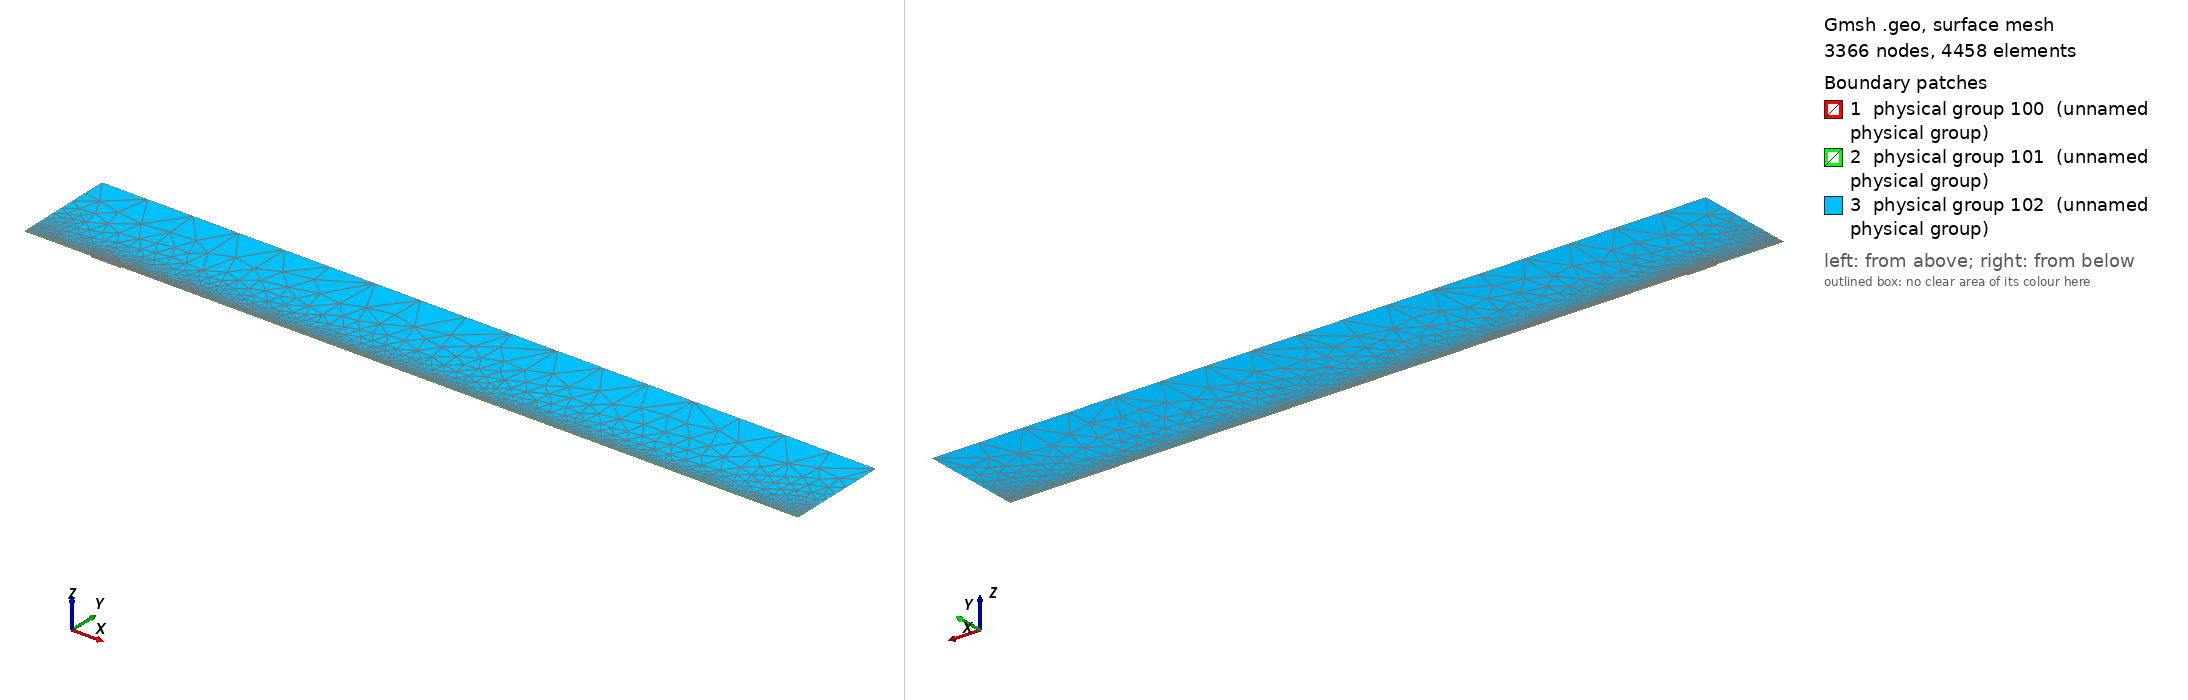

Gmsh geometry script, surface-meshed: 3366 nodes, 4458 surface elements. Boundary patches (legend numbers): 1 physical group 100 (unnamed physical group), 2 physical group 101 (unnamed physical group), 3 physical group 102 (unnamed physical group). Left view from above one corner, right view from below the opposite corner. Legend entries are the model's physical surfaces. The drawing asked Gmsh for element sizes between 1% and 20% of the model's largest extent; the script's own settings can give other sizes.

=== mesh.geo (drawn) ===
// Macro parameters
deltaStar = 1;
D = 2 * deltaStar; // depth of the gap 
W = 44 * deltaStar; // width of the gap
r = 16; // length of non-constant quads upstream and downstream of the gap
s = 8; // length of non-constant quads left and right inside the gap
BL = 0.25 * deltaStar; // height of the second layer of quad elements
BL_upper = 3.5 * deltaStar; // height of the third layer of quad elements
x0 = 100 * deltaStar; // x distance from inflow to gap
lengthOutflow = 1000 * deltaStar; // length after the gap
x3 = W + lengthOutflow; // last point of the domain
height = 150 * deltaStar; // height of the triangular region
triagHeightRegion_inflow = height - BL - BL_upper; // height of the triangular region

// Micro parameters
dx = 0.2; // dx of square elements near the leading and trailing edge of the gap (most resolution-demanding points in the domain)
dy = 1.25 * dx; 
size_triag_v_top = 64; // size of the elements in the upper triangular region

// All the value below are between 0 and 1. =1  means the elements are all equal in size. Avoid using values very close to 1, because we dividing by log(p) in the formula.
dy_in_v_right = 1.5; // heighest quad in the upper layer of quads, in the right part of the gap
dy_in_v_left = 1.75; // heighest quad in the upper layer of quads, in the left part of the gap

// fit (check the file scripts/fit_gmsh.py for more details)
p_in_v_left = 1.0335663036230878 - 1.0234149444433507/(W - 0.8098798097181781)^0.5991729377115732; // densitiy concentration of elements inside the gap, vertically, near the left wall.
p_in_v_right = 1.008073572191136 - 1.1471875292840257/(W - 1.2941255994826328)^0.7890392764815325; // densitiy concentration of elements inside the gap, vertically, near the right wall.
p_in_h_bottom = 0.9; // densitiy concentration of elements inside the gap, horizontally. 
p_in_h_top = 0.9; // densitiy concentration of elements inside the gap, horizontally. 

p_out_h = 0.5; // densitiy concentration of elements outside the gap, horizontally.
p_out_h_upper = 0.5; // densitiy concentration of elements outside the gap, horizontally on the upper layer of quads
p_out_v_inflow_dense = 0.8; // densitiy concentration of elements outside the gap, vertically, near the inflow and the gap
p_out_v_inflow_sparse = 0.99; // densitiy concentration of elements outside the gap, vertically, near the inflow and far from the gap
p_out_v_outflow_dense = 0.9; // densitiy concentration of elements outside the gap, vertically, near the outflow and the gap
p_out_v_outflow_sparse = 0.995; // densitiy concentration of elements outside the gap, vertically, near the outflow and far from the gap
p_triag_h_inflow = 0.8; // densitiy concentration of elements in the triangular region of the domain, horizontally.
p_triag_h_outflow = p_triag_h_inflow; // densitiy concentration of elements in the triangular region of the domain, horizontally.

enlarge_triag_inflow = 1.1; // heigher the value, larger the elements in the triangular region near the inflow
enlarge_triag_outflow = 1.1; // heigher the value, larger the elements in the triangular region near the outflow

// Automated parameters 
a_in_v_right = dx / (W / 2);
a_in_v_left = dx / (W / 2);
a_in_h_bottom = dy / (D / 2);
a_in_h_top = dx / (D / 2);
a_out_h = dx / BL;
a_out_v_inflow_dense = dx / r;
a_out_v_outflow_dense = dx / r;

// for the derivation of the formula, see file 20250123_gmshFormula.md in the docs folder
N_in_v_right = Ceil( Log (a_in_v_right / (1 - p_in_v_right + a_in_v_right * p_in_v_right)) / Log(p_in_v_right) );
N_in_v_left = Ceil( Log (a_in_v_left / (1 - p_in_v_left + a_in_v_left * p_in_v_left)) / Log(p_in_v_left) );
N_in_h_bottom = Ceil( Log (a_in_h_bottom / (1 - p_in_h_bottom + a_in_h_bottom * p_in_h_bottom)) / Log(p_in_h_bottom) );
N_in_h_top = Ceil( Log (a_in_h_top / (1 - p_in_h_top + a_in_h_top * p_in_h_top)) / Log(p_in_h_top) );
N_out_h = Ceil( Log (a_out_h / (1 - p_out_h + a_out_h * p_out_h)) / Log(p_out_h) ) + 1; // + 1 is to correct the fact that the distance is too small to properly approximate the dx length
N_out_v_inflow_dense = Ceil( Log (a_out_v_inflow_dense / (1 - p_out_v_inflow_dense + a_out_v_inflow_dense * p_out_v_inflow_dense)) / Log(p_out_v_inflow_dense) );
N_out_v_outflow_dense = Ceil( Log (a_out_v_outflow_dense / (1 - p_out_v_outflow_dense + a_out_v_outflow_dense * p_out_v_outflow_dense)) / Log(p_out_v_outflow_dense) );

p_for_a_out_v_inflow_sparse_computation = p_out_v_inflow_dense;
p_for_a_out_v_outflow_sparse_computation = (p_out_v_outflow_dense + p_out_v_outflow_dense) / 2;
a_out_v_inflow_sparse = r / (x0 - r) * (1 - p_for_a_out_v_inflow_sparse_computation) / (1 - p_for_a_out_v_inflow_sparse_computation^(N_out_v_inflow_dense + 1));
a_out_v_outflow_sparse = r / (lengthOutflow - r) * (1 - p_for_a_out_v_outflow_sparse_computation) / (1 - p_for_a_out_v_outflow_sparse_computation^(N_out_v_outflow_dense + 1));

N_out_v_inflow_sparse = Ceil( Log(a_out_v_inflow_sparse / (1 - p_out_v_inflow_sparse + a_out_v_inflow_sparse * p_out_v_inflow_sparse)) / Log(p_out_v_inflow_sparse) );
N_out_v_outflow_sparse = Ceil( Log(a_out_v_outflow_sparse / (1 - p_out_v_outflow_sparse + a_out_v_outflow_sparse * p_out_v_outflow_sparse)) / Log(p_out_v_outflow_sparse) );


// second layer of quads
a_out_h_upper = (BL) / (BL_upper) * (1 - p_out_h) / (1 - p_out_h^(N_out_h + 1));
N_out_h_upper = Ceil( Log(a_out_h_upper / (1 - p_out_h_upper + a_out_h_upper * p_out_h_upper)) / Log(p_out_h_upper) );

// ---------------------------
// for triangular region
// ---------------------------
a_triag_h_inflow = (BL_upper) / (triagHeightRegion_inflow) * (1 - p_out_h_upper) / (1 - p_out_h_upper^(N_out_h_upper + 1));
a_triag_h_outflow = a_triag_h_inflow;
N_triag_v_top = Ceil( (x3 + x0) / size_triag_v_top ); // we assume p_triag_v = 1, otherwise the formula is different
N_triag_h_inflow = Ceil( Log(a_triag_h_inflow / (1 - p_triag_h_inflow + a_triag_h_inflow * p_triag_h_inflow)) / Log(p_triag_h_inflow) );
N_triag_h_outflow = Ceil( Log(a_triag_h_outflow / (1 - p_triag_h_outflow + a_triag_h_outflow * p_triag_h_outflow)) / Log(p_triag_h_outflow) );
N_triag_h_inflow = Ceil( N_triag_h_inflow / enlarge_triag_inflow );
N_triag_h_outflow = Ceil( N_triag_h_outflow / enlarge_triag_outflow );

Point(1) = {-x0, 0, 0};
Point(2) = {0,0,0};
Point(3) = {0,-D,0};
Point(4) = {W,-D,0};
Point(5) = {W,0,0};
Point(6) = {x3,0,0};
Point(8) = {x3,height,0};
Point(7) = {x3,BL,0};
Point(9) = {-x0,height,0};
Point(10) = {-x0,BL,0};
Point(11) = {0,BL,0};
Point(12) = {W,BL,0};
Point(13) = {W/2,0,0};
Point(14) = {W/2,BL,0};
Point(15) = {0,-D/2,0};
Point(16) = {W/2,-D,0};
Point(17) = {W,-D/2,0};
Point(18) = {-r,0,0};
Point(19) = {-r,BL,0};
Point(20) = {W + r,0,0};
Point(21) = {W + r,BL,0};
Point(22) = {-x0,BL+BL_upper,0};
Point(23) = {-r,BL+BL_upper,0};
Point(24) = {W + r,BL+BL_upper,0};
Point(25) = {x3,BL+BL_upper,0};
Point(26) = {0,BL+BL_upper,0};
Point(27) = {W/2,BL+BL_upper,0};
Point(28) = {W,BL+BL_upper,0};

Line(1) = {1,18};
Line(2) = {2,15};
Line(3) = {3,16};
Line(4) = {4,17};
Line(5) = {5,20};
Line(6) = {6,7};
Line(7) = {7,25};
Line(8) = {8,9};
Line(9) = {9,22};
Line(10) = {10,19};
Line(11) = {10,1};
Line(12) = {11,14};
Line(13) = {12,21};
Line(14) = {2,13};
Line(15) = {15,3};
Line(16) = {16,4};
Line(17) = {17,5};
Line(18) = {13,5};
Line(19) = {14,12};
Line(20) = {18,2};
Line(21) = {20,6};
Line(22) = {21,7};
Line(23) = {19,11};
Line(24) = {22,10};
Line(25) = {25,8};
Line(26) = {25,24};
Line(27) = {22,23};
Line(30) = {23,26};
Line(31) = {26,27};
Line(32) = {27,28};
Line(33) = {28,24};

// outer quads
Curve Loop(1) = {5, 21, 6, -22, -13, -19, -12, -23, -10, 11, 1, 20, 14, 18};
Plane Surface(1) = {1};

// inside gap
Curve Loop(2) = {2, 15, 3, 16, 4, 17, -18, -14};
Plane Surface(2) = {2};

// triangular region
Curve Loop(3) = {-26, 25, 8, 9, 27, 30, 31,32,33};
Plane Surface(3) = {3};

// 3rd layer of quads
Curve Loop(4) = {-24, 27, 30, 31,32,33, -26,-7,-22,-13,-19,-12,-23,-10};

Plane Surface(4) = {4};


// This defines the surfaces that will be meshed with quad elements
Transfinite Surface {1} = {1, 6, 7, 10};
Transfinite Surface {2} = {3, 4, 5, 2}; // number '2' must match the number '2' of plane surface
Transfinite Surface {4} = {7, 25, 22, 10};

Transfinite Curve {18, 16, 19,32} = N_in_v_right Using Progression p_in_v_right;
Transfinite Curve {-14, -3, -12, -31} = N_in_v_left Using Progression p_in_v_left;

Transfinite Curve {15, -4} = N_in_h_bottom Using Progression p_in_h_bottom;
Transfinite Curve {-2, 17} = N_in_h_top Using Progression p_in_h_top;


Transfinite Curve {11, -6} = N_out_h Using Progression p_out_h;
Transfinite Curve {24, 28, 29, -7} = N_out_h_upper Using Progression p_out_h_upper;
Transfinite Curve {10, 1, 27} = N_out_v_inflow_sparse Using Progression p_out_v_inflow_sparse;
Transfinite Curve {20, 23, 30} = N_out_v_inflow_dense Using Progression p_out_v_inflow_dense;
Transfinite Curve {-21, -22, 26} = N_out_v_outflow_sparse Using Progression p_out_v_outflow_sparse;
Transfinite Curve {-5, -13,-33} = N_out_v_outflow_dense Using Progression p_out_v_outflow_dense;

Recombine Surface {1, 2, 4};

// for triangluar region
Transfinite Curve {8} = N_triag_v_top Using Progression 1;
Transfinite Curve {-25} = N_triag_h_outflow Using Progression p_triag_h_outflow;
Transfinite Curve {9} = N_triag_h_inflow Using Progression p_triag_h_inflow;


// defining boundary
Physical Curve(1) = {9,24,11}; // inlet
Physical Curve(2) = {7,25,6}; // outlet
Physical Curve(3) = {8}; // top
Physical Curve(4) = {1, 20, 2, 15, 3, 16, 4, 17, 5, 21}; // wall


Physical Surface(100) = {1};
Physical Surface(101) = {2, 4};
Physical Surface(102) = {3};
